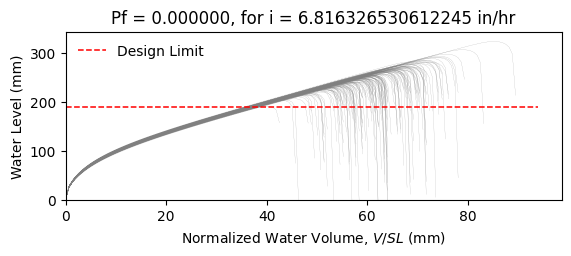

The table this chart was drawn from, first rows:
W10X17, L = 360.0 in, slope = 0.020833333333333332 in/in, dead load = 6.944444444444444e-05 kip/in…
zwlim AISC Appendix 2, zwlim DAMP, zwlim Proposed for ASCE 7, zwlim Neglect Ponding, dhnom Denver, dhnom New York, dhnom New Orleans, dh Denver, dh New York, dh New Orleans, dmax
7.884, 6.782, 7.033, 9.579, 1.186, 1.186, 1.186, 1.818, 1.818, 1.818, 10.32, Safe, 
7.884, 6.782, 7.033, 9.579, 1.186, 1.186, 1.186, 1.818, 1.818, 1.818, 9.293, Safe, 
7.884, 6.782, 7.033, 9.579, 1.186, 1.186, 1.186, 1.818, 1.818, 1.818, 9.152, Safe, 
7.884, 6.782, 7.033, 9.579, 1.186, 1.186, 1.186, 1.818, 1.818, 1.818, 10.59, Safe, 
7.884, 6.782, 7.033, 9.579, 1.186, 1.186, 1.186, 1.818, 1.818, 1.818, 8.652, Safe, 
7.884, 6.782, 7.033, 9.579, 1.186, 1.186, 1.186, 1.818, 1.818, 1.818, 12.71, Safe, 
7.884, 6.782, 7.033, 9.579, 1.186, 1.186, 1.186, 1.818, 1.818, 1.818, 9.757, Safe, 
7.884, 6.782, 7.033, 9.579, 1.186, 1.186, 1.186, 1.818, 1.818, 1.818, 8.932, Safe, 
7.884, 6.782, 7.033, 9.579, 1.186, 1.186, 1.186, 1.818, 1.818, 1.818, 10.22, Safe, 
7.884, 6.782, 7.033, 9.579, 1.186, 1.186, 1.186, 1.818, 1.818, 1.818, 9.613, Safe, 
7.884, 6.782, 7.033, 9.579, 1.186, 1.186, 1.186, 1.818, 1.818, 1.818, 8.394, Safe, 
7.884, 6.782, 7.033, 9.579, 1.186, 1.186, 1.186, 1.818, 1.818, 1.818, 8.264, Safe, 
7.884, 6.782, 7.033, 9.579, 1.186, 1.186, 1.186, 1.818, 1.818, 1.818, 10.5, Safe, 
7.884, 6.782, 7.033, 9.579, 1.186, 1.186, 1.186, 1.818, 1.818, 1.818, 9.136, Safe, 
7.884, 6.782, 7.033, 9.579, 1.186, 1.186, 1.186, 1.818, 1.818, 1.818, 10.4, Safe, 
7.884, 6.782, 7.033, 9.579, 1.186, 1.186, 1.186, 1.818, 1.818, 1.818, 9.598, Safe, 
7.884, 6.782, 7.033, 9.579, 1.186, 1.186, 1.186, 1.818, 1.818, 1.818, 9.883, Safe, 
7.884, 6.782, 7.033, 9.579, 1.186, 1.186, 1.186, 1.818, 1.818, 1.818, 10.85, Safe, 
7.884, 6.782, 7.033, 9.579, 1.186, 1.186, 1.186, 1.818, 1.818, 1.818, 9.001, Safe, 
7.884, 6.782, 7.033, 9.579, 1.186, 1.186, 1.186, 1.818, 1.818, 1.818, 9.507, Safe, 
7.884, 6.782, 7.033, 9.579, 1.186, 1.186, 1.186, 1.818, 1.818, 1.818, 8.839, Safe, 
7.884, 6.782, 7.033, 9.579, 1.186, 1.186, 1.186, 1.818, 1.818, 1.818, 10.4, Safe, 
7.884, 6.782, 7.033, 9.579, 1.186, 1.186, 1.186, 1.818, 1.818, 1.818, 10.41, Safe, 
7.884, 6.782, 7.033, 9.579, 1.186, 1.186, 1.186, 1.818, 1.818, 1.818, 9.699, Safe, 
7.884, 6.782, 7.033, 9.579, 1.186, 1.186, 1.186, 1.818, 1.818, 1.818, 9.478, Safe, 
7.884, 6.782, 7.033, 9.579, 1.186, 1.186, 1.186, 1.818, 1.818, 1.818, 8.378, Safe, 
7.884, 6.782, 7.033, 9.579, 1.186, 1.186, 1.186, 1.818, 1.818, 1.818, 10.28, Safe, 
7.884, 6.782, 7.033, 9.579, 1.186, 1.186, 1.186, 1.818, 1.818, 1.818, 9.765, Safe, 
7.884, 6.782, 7.033, 9.579, 1.186, 1.186, 1.186, 1.818, 1.818, 1.818, 9.033, Safe, 
7.884, 6.782, 7.033, 9.579, 1.186, 1.186, 1.186, 1.818, 1.818, 1.818, 10.93, Safe, 
7.884, 6.782, 7.033, 9.579, 1.186, 1.186, 1.186, 1.818, 1.818, 1.818, 10.14, Safe, 
7.884, 6.782, 7.033, 9.579, 1.186, 1.186, 1.186, 1.818, 1.818, 1.818, 10.1, Safe, 
7.884, 6.782, 7.033, 9.579, 1.186, 1.186, 1.186, 1.818, 1.818, 1.818, 9.261, Safe, 
7.884, 6.782, 7.033, 9.579, 1.186, 1.186, 1.186, 1.818, 1.818, 1.818, 10.84, Safe, 
7.884, 6.782, 7.033, 9.579, 1.186, 1.186, 1.186, 1.818, 1.818, 1.818, 10.31, Safe, 
7.884, 6.782, 7.033, 9.579, 1.186, 1.186, 1.186, 1.818, 1.818, 1.818, 8.991, Safe, 
7.884, 6.782, 7.033, 9.579, 1.186, 1.186, 1.186, 1.818, 1.818, 1.818, 9.904, Safe, 
7.884, 6.782, 7.033, 9.579, 1.186, 1.186, 1.186, 1.818, 1.818, 1.818, 10.24, Safe, 
7.884, 6.782, 7.033, 9.579, 1.186, 1.186, 1.186, 1.818, 1.818, 1.818, 10.67, Safe, 
7.884, 6.782, 7.033, 9.579, 1.186, 1.186, 1.186, 1.818, 1.818, 1.818, 8.5, Safe, 
7.884, 6.782, 7.033, 9.579, 1.186, 1.186, 1.186, 1.818, 1.818, 1.818, 11.07, Safe, 
7.884, 6.782, 7.033, 9.579, 1.186, 1.186, 1.186, 1.818, 1.818, 1.818, 9.385, Safe, 
7.884, 6.782, 7.033, 9.579, 1.186, 1.186, 1.186, 1.818, 1.818, 1.818, 9.586, Safe, 
7.884, 6.782, 7.033, 9.579, 1.186, 1.186, 1.186, 1.818, 1.818, 1.818, 9.64, Safe, 
7.884, 6.782, 7.033, 9.579, 1.186, 1.186, 1.186, 1.818, 1.818, 1.818, 10.59, Safe, 
7.884, 6.782, 7.033, 9.579, 1.186, 1.186, 1.186, 1.818, 1.818, 1.818, 8.634, Safe, 
7.884, 6.782, 7.033, 9.579, 1.186, 1.186, 1.186, 1.818, 1.818, 1.818, 9.831, Safe, 
7.884, 6.782, 7.033, 9.579, 1.186, 1.186, 1.186, 1.818, 1.818, 1.818, 9.081, Safe, 
7.884, 6.782, 7.033, 9.579, 1.186, 1.186, 1.186, 1.818, 1.818, 1.818, 9.837, Safe, 
7.884, 6.782, 7.033, 9.579, 1.186, 1.186, 1.186, 1.818, 1.818, 1.818, 8.977, Safe, 
7.884, 6.782, 7.033, 9.579, 1.186, 1.186, 1.186, 1.818, 1.818, 1.818, 10.33, Safe, 
7.884, 6.782, 7.033, 9.579, 1.186, 1.186, 1.186, 1.818, 1.818, 1.818, 8.013, Safe, 
7.884, 6.782, 7.033, 9.579, 1.186, 1.186, 1.186, 1.818, 1.818, 1.818, 9.913, Safe, 
7.884, 6.782, 7.033, 9.579, 1.186, 1.186, 1.186, 1.818, 1.818, 1.818, 9.235, Safe, 
7.884, 6.782, 7.033, 9.579, 1.186, 1.186, 1.186, 1.818, 1.818, 1.818, 11.11, Safe, 
7.884, 6.782, 7.033, 9.579, 1.186, 1.186, 1.186, 1.818, 1.818, 1.818, 8.954, Safe, 
7.884, 6.782, 7.033, 9.579, 1.186, 1.186, 1.186, 1.818, 1.818, 1.818, 9.608, Safe, 
7.884, 6.782, 7.033, 9.579, 1.186, 1.186, 1.186, 1.818, 1.818, 1.818, 9.029, Safe, 
7.884, 6.782, 7.033, 9.579, 1.186, 1.186, 1.186, 1.818, 1.818, 1.818, 8.52, Safe, 
... 142 more rows
